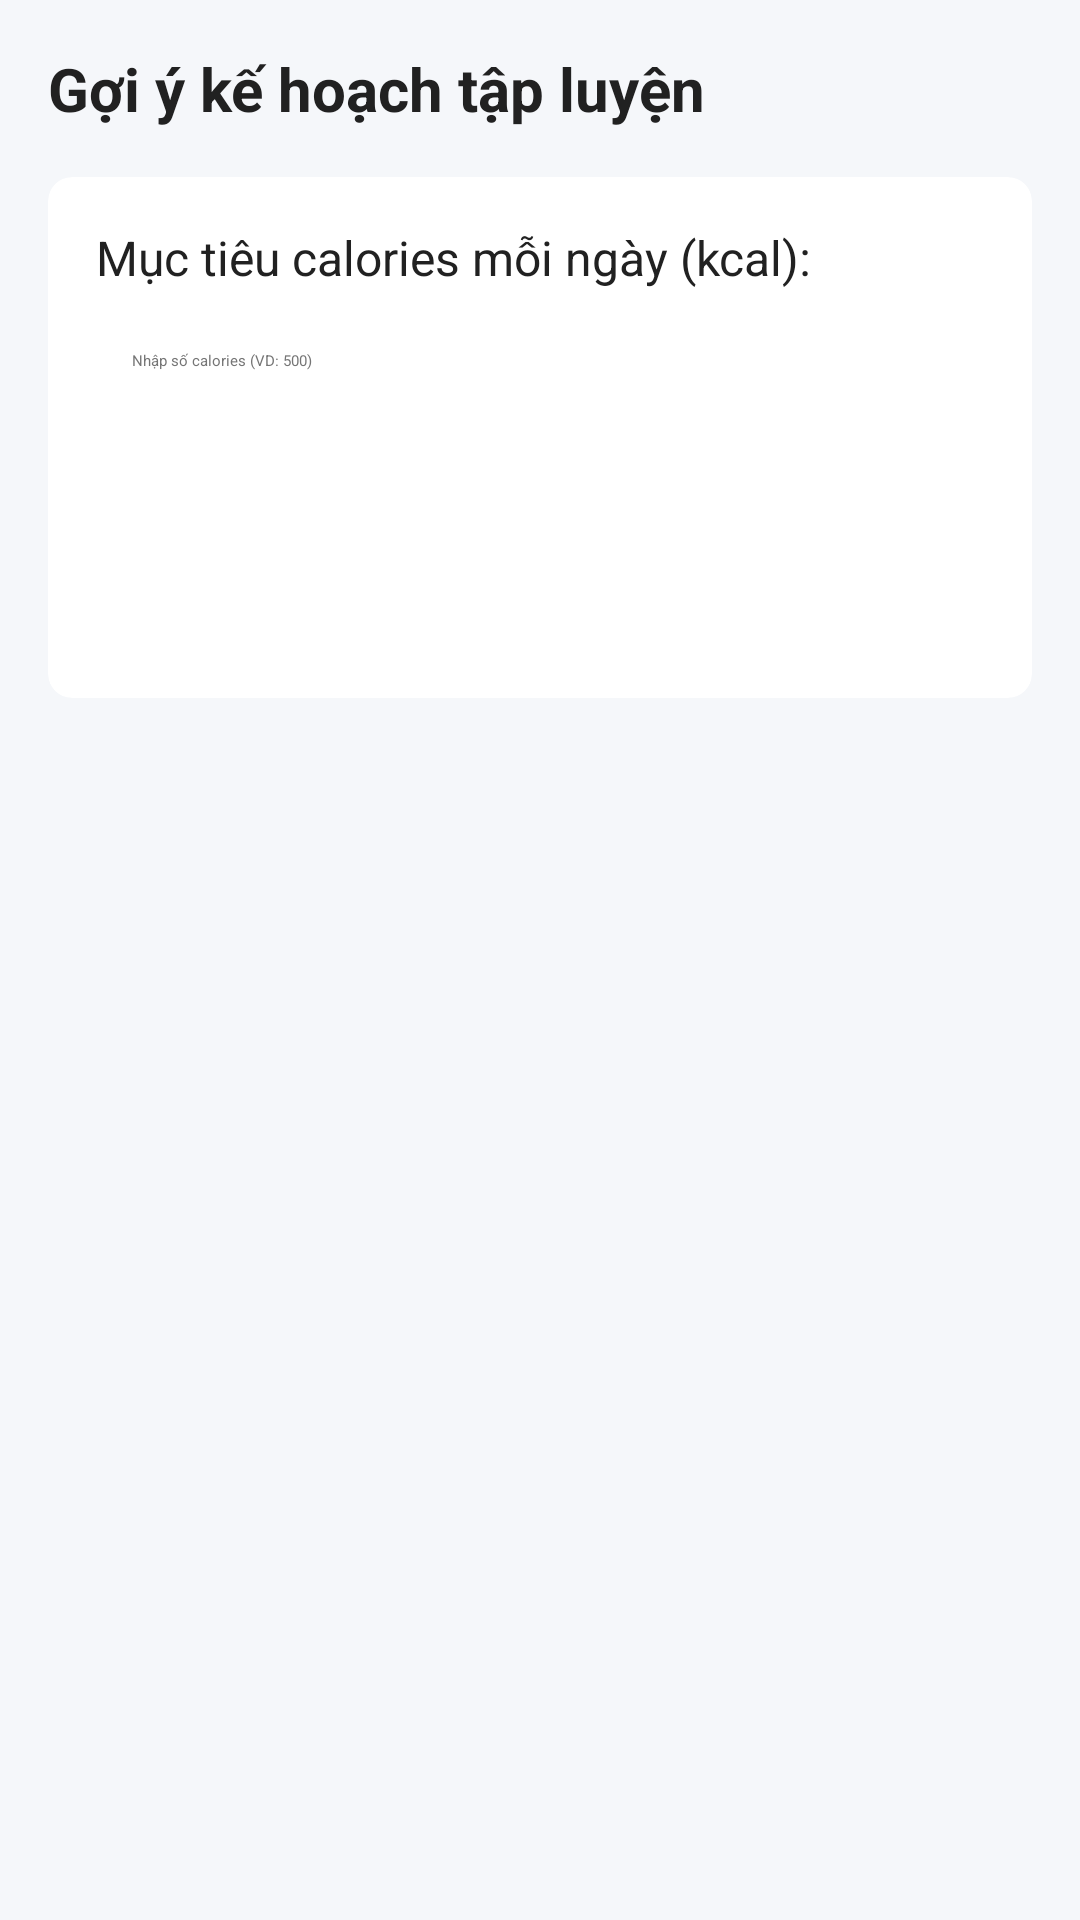

This screen was rendered from an Android layout file. Write that file and the resources it references.
<!-- AndroidManifest.xml: activity theme Theme.GoGo -->
<!-- res/layout/activity_suggest_plan.xml -->
<?xml version="1.0" encoding="utf-8"?>
<LinearLayout xmlns:android="http://schemas.android.com/apk/res/android"
    xmlns:app="http://schemas.android.com/apk/res-auto"
    android:layout_width="match_parent"
    android:layout_height="match_parent"
    android:orientation="vertical"
    android:background="@color/background_color">

    <androidx.appcompat.widget.Toolbar
        android:id="@+id/toolbar"
        android:layout_width="match_parent"
        android:layout_height="?attr/actionBarSize"
        android:background="@color/card_background_color"
        android:elevation="4dp"
        app:titleTextColor="@color/text_primary_color" />

    <TextView
        android:layout_width="wrap_content"
        android:layout_height="wrap_content"
        android:text="Gợi ý kế hoạch tập luyện"
        android:textSize="20sp"
        android:textStyle="bold"
        android:textColor="@color/text_primary_color"
        android:layout_margin="16dp" />

    <androidx.cardview.widget.CardView
        android:layout_width="match_parent"
        android:layout_height="wrap_content"
        android:layout_marginHorizontal="16dp"
        app:cardCornerRadius="8dp"
        app:cardElevation="4dp"
        app:cardBackgroundColor="@color/card_background_color">

        <LinearLayout
            android:layout_width="match_parent"
            android:layout_height="wrap_content"
            android:orientation="vertical"
            android:padding="16dp">

            <TextView
                android:layout_width="wrap_content"
                android:layout_height="wrap_content"
                android:text="Mục tiêu calories mỗi ngày (kcal):"
                android:textSize="16sp"
                android:textColor="@color/text_primary_color"
                android:layout_marginBottom="8dp" />

            <EditText
                android:id="@+id/target_calories"
                android:layout_width="match_parent"
                android:layout_height="48dp"
                android:background="@drawable/rounded_edittext"
                android:padding="12dp"
                android:inputType="number"
                android:hint="Nhập số calories (VD: 500)"
                android:textColor="@color/text_primary_color"
                android:textColorHint="@color/text_secondary_color" />

            <Button
                android:id="@+id/btn_suggest_plan"
                android:layout_width="match_parent"
                android:layout_height="48dp"
                android:text="Gợi ý kế hoạch"
                android:backgroundTint="@color/primary_color"
                android:textColor="@color/card_background_color"
                android:textSize="16sp"
                android:layout_marginTop="16dp" />
        </LinearLayout>
    </androidx.cardview.widget.CardView>

    <androidx.recyclerview.widget.RecyclerView
        android:id="@+id/recycler_view_suggested_exercises"
        android:layout_width="match_parent"
        android:layout_height="0dp"
        android:layout_weight="1"
        android:layout_marginHorizontal="16dp"
        android:layout_marginTop="16dp"
        android:clipToPadding="false"
        android:padding="8dp" />
</LinearLayout>
<!-- resources referenced by this layout -->
<resources>
  <color name="background_color">#F5F7FA</color>
  <color name="card_background_color">#FFFFFF</color>
  <color name="primary_color">#1E88E5</color>
  <color name="text_primary_color">#212121</color>
  <color name="text_secondary_color">#757575</color>
  <style name="Theme.GoGo" parent="Theme.MaterialComponents.Light.DarkActionBar">
          
      </style>
</resources>
